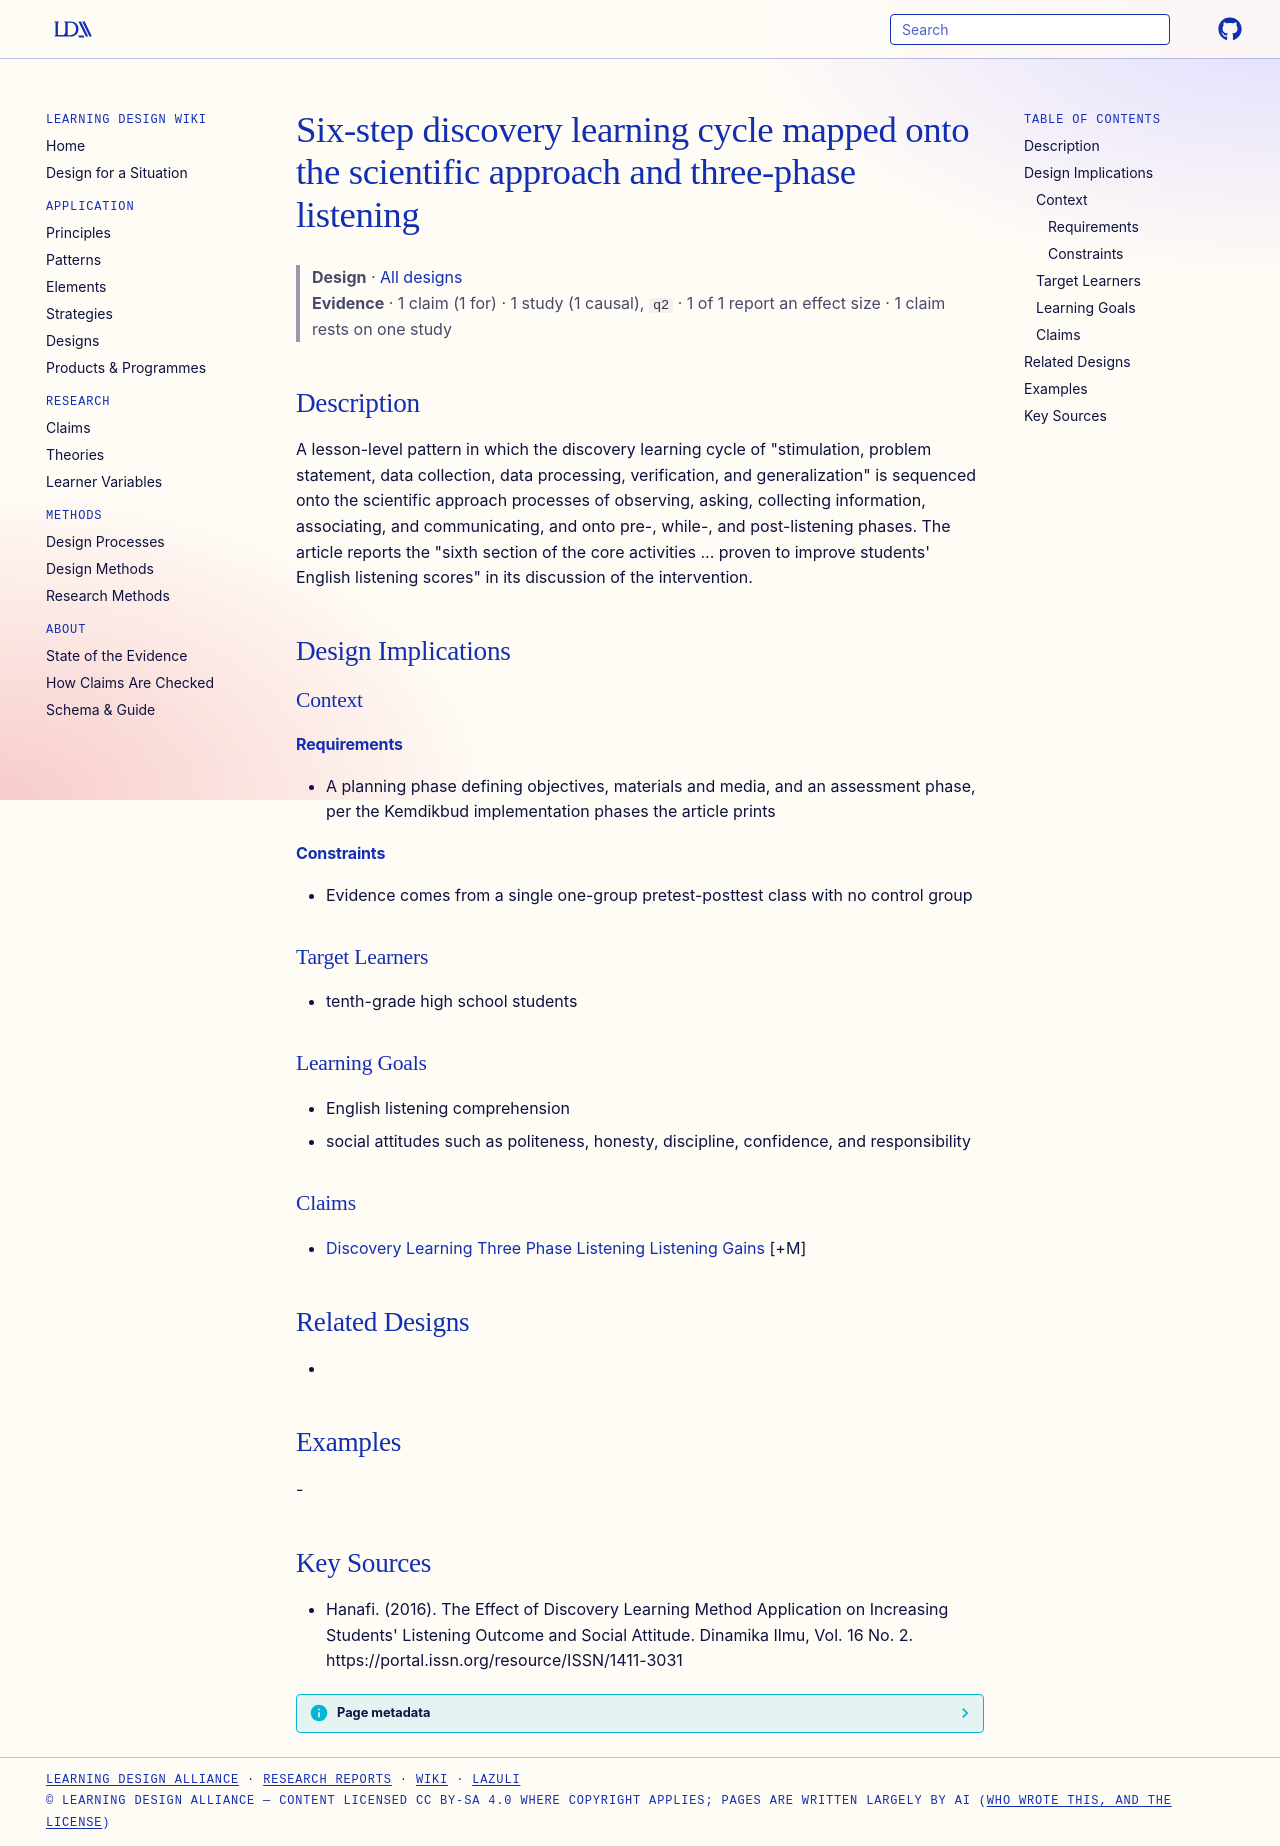

repository: Learning-Design-Alliance/learning-wiki · page: designs/six-step-discovery-cycle-three-phase-listening-pattern/index.html · generator: mkdocs

---
type: design
id: six-step-discovery-cycle-three-phase-listening-pattern
title: Six-step discovery learning cycle mapped onto the scientific approach and three-phase listening
description: "A lesson-level pattern in which the discovery learning cycle of \"stimulation, problem statement, data collection, data processing, verification, and generalization\" is sequenced onto the scientific approach processes..."
status: review
generated:
  by: "process:settle-candidates"
  at: 2026-11-01
sources:
  - id: hanafi-2016
    resource: "https://portal.issn.org/resource/ISSN/1411-3031"
    title: "Hanafi. (2016). The Effect of Discovery Learning Method Application on Increasing Students' Listening Outcome and Social Attitude. Dinamika Ilmu, Vol. 16 No. 2. https://portal.issn.org/resource/ISSN/1411-3031"
    author: Hanafi
---

# Six-step discovery learning cycle mapped onto the scientific approach and three-phase listening

> **Design** · [All designs](index.md)
> **Evidence** · 1 claim (1 for) · 1 study (1 causal), `q2` · 1 of 1 report an effect size · 1 claim rests on one study

## Description
A lesson-level pattern in which the discovery learning cycle of "stimulation, problem statement, data collection, data processing, verification, and generalization" is sequenced onto the scientific approach processes of observing, asking, collecting information, associating, and communicating, and onto pre-, while-, and post-listening phases. The article reports the "sixth section of the core activities ... proven to improve students' English listening scores" in its discussion of the intervention.

## Design Implications

### Context
#### Requirements
- A planning phase defining objectives, materials and media, and an assessment phase, per the Kemdikbud implementation phases the article prints
#### Constraints
- Evidence comes from a single one-group pretest-posttest class with no control group

### Target Learners
- tenth-grade high school students

### Learning Goals
- English listening comprehension
- social attitudes such as politeness, honesty, discipline, confidence, and responsibility

### Claims
- [Discovery Learning Three Phase Listening Listening Gains](../claims/discovery-learning-three-phase-listening-listening-gains.md) [+M]

## Related Designs
- 

## Examples
-

## Key Sources
- Hanafi. (2016). The Effect of Discovery Learning Method Application on Increasing Students' Listening Outcome and Social Attitude. Dinamika Ilmu, Vol. 16 No. 2. https://portal.issn.org/resource/ISSN/1411-3031
